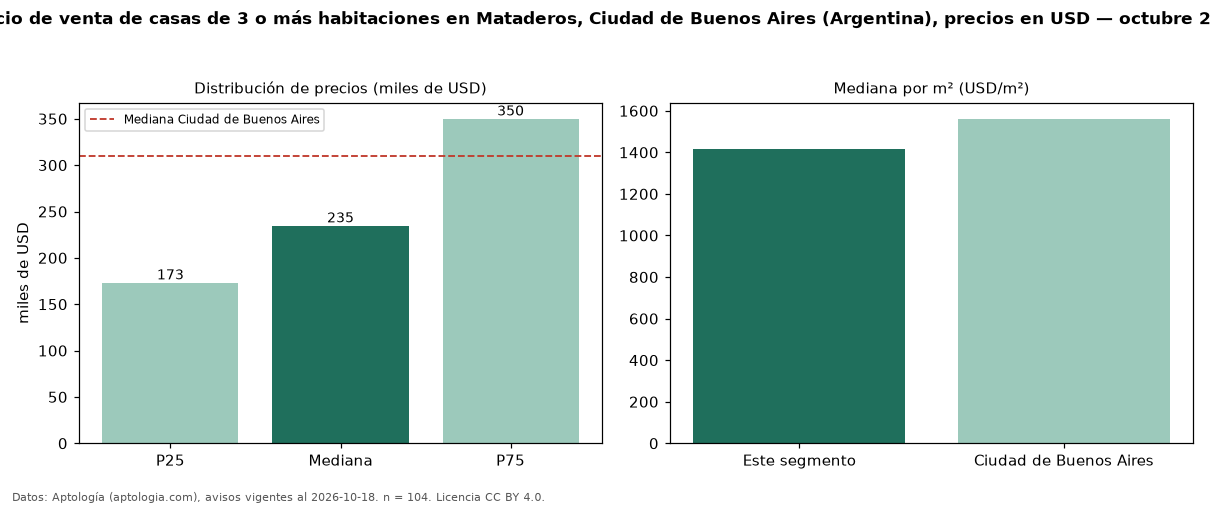

The file beside this chart, header and first rows:
seccion, metrica, valor, moneda, n
precio, p25, 173250, USD, 104
precio, mediana, 234750, USD, 104
precio, p75, 350000, USD, 104
precio, minimo, 90000, USD, 104
precio, maximo, 960000, USD, 104
m2, mediana_precio_m2, 1418, USD, 104
m2, area_mediana_m2, 174.5, m2, 104
banos, mediana_banos, 2.0, , 
habitaciones, 3+, 234750, USD, 104
ciudad, mediana_ciudad_referencia, 310000, USD, 
ciudad, mediana_m2_ciudad, 1562, USD, 
fuente, fecha_datos, 2026-10-18, , 
fuente, atribucion, https://www.aptologia.com/ar, , 
fuente, licencia, CC BY 4.0, , 
